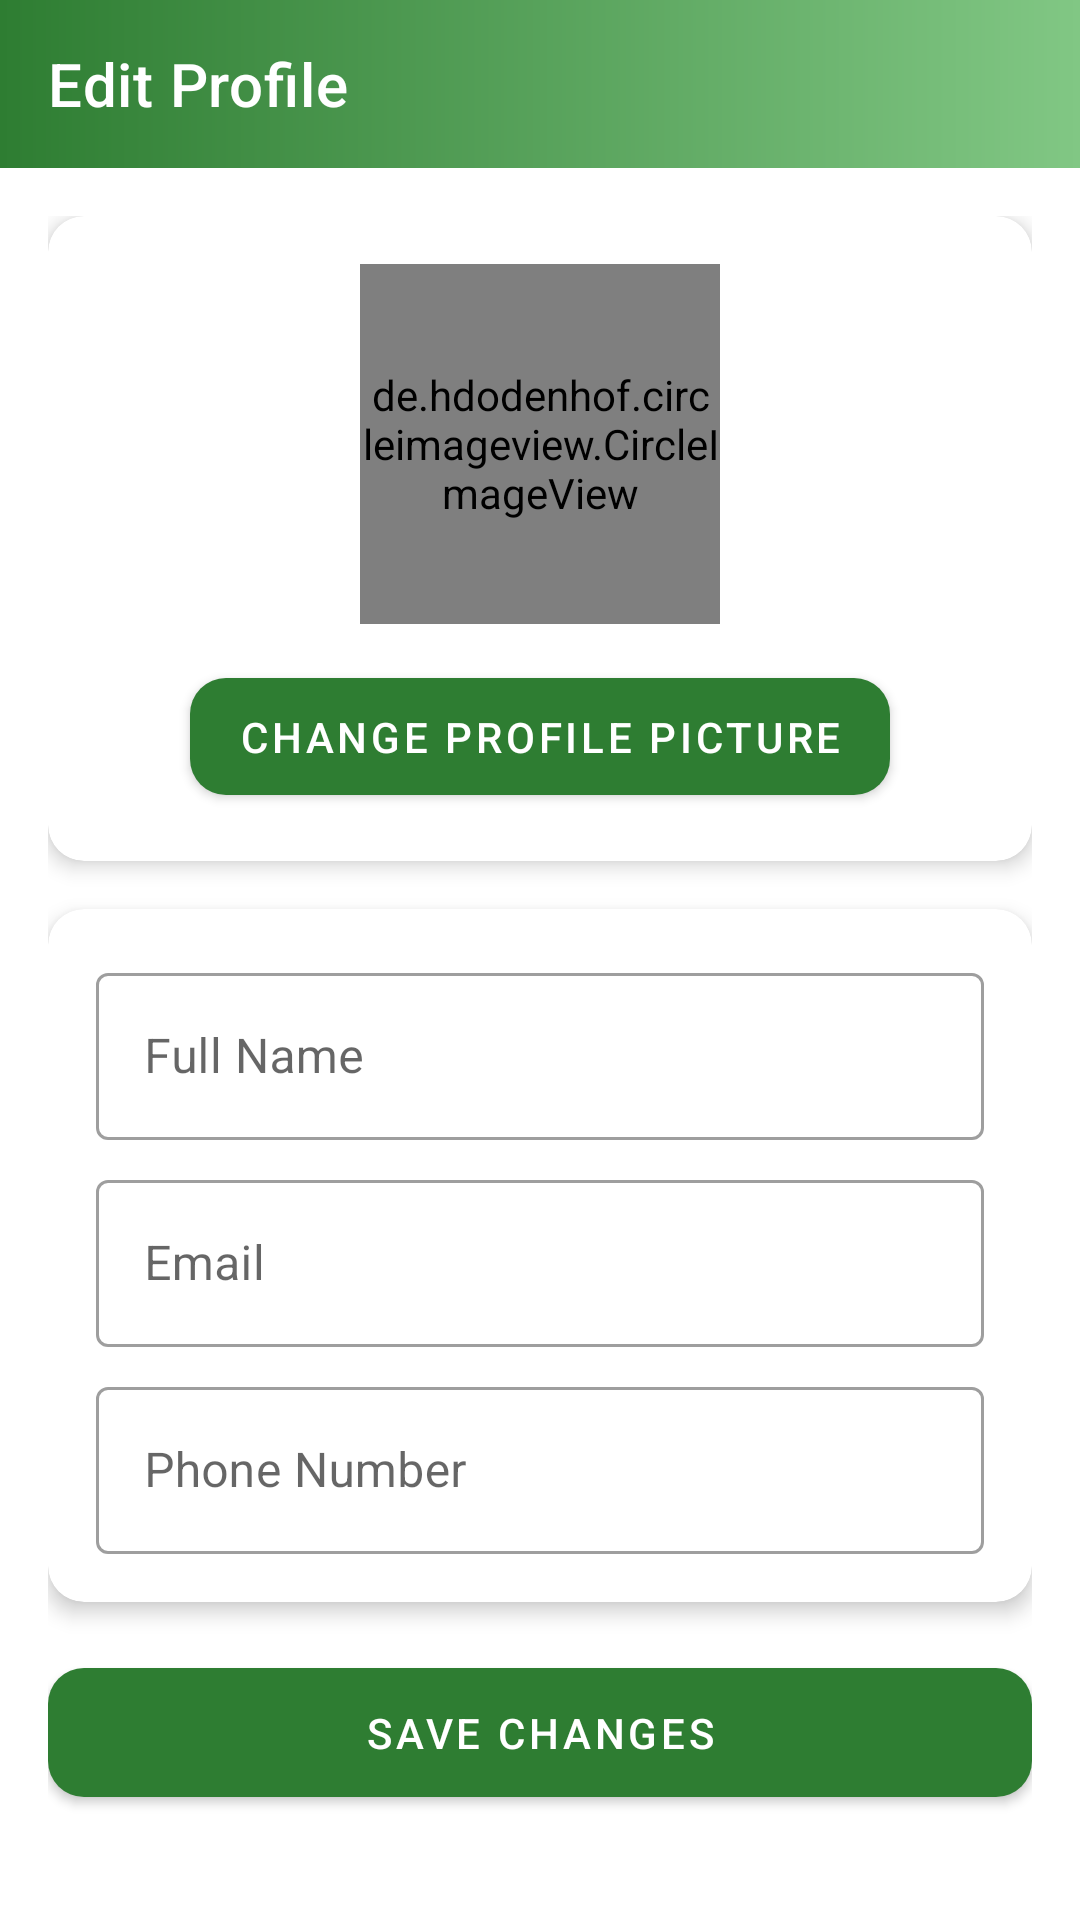

Layout XML and referenced resources for this Android screen:
<!-- AndroidManifest.xml: application theme Theme.Agridronee -->
<!-- res/layout/activity_edit_profile.xml -->
<?xml version="1.0" encoding="utf-8"?>
<androidx.coordinatorlayout.widget.CoordinatorLayout
    xmlns:android="http://schemas.android.com/apk/res/android"
    xmlns:app="http://schemas.android.com/apk/res-auto"
    android:layout_width="match_parent"
    android:layout_height="match_parent"
    android:background="@color/white">

    
    <com.google.android.material.appbar.AppBarLayout
        android:layout_width="match_parent"
        android:layout_height="wrap_content"
        android:background="@android:color/transparent"
        app:elevation="0dp">

        <androidx.appcompat.widget.Toolbar
            android:id="@+id/toolbar"
            android:layout_width="match_parent"
            android:layout_height="?attr/actionBarSize"
            android:background="@drawable/header_gradient"
            app:title="Edit Profile"
            app:titleTextColor="@android:color/white"/>
    </com.google.android.material.appbar.AppBarLayout>

    
    <androidx.core.widget.NestedScrollView
        android:layout_width="match_parent"
        android:layout_height="match_parent"
        app:layout_behavior="@string/appbar_scrolling_view_behavior">

        <LinearLayout
            android:layout_width="match_parent"
            android:layout_height="wrap_content"
            android:orientation="vertical"
            android:padding="16dp">

            
            <androidx.cardview.widget.CardView
                android:layout_width="match_parent"
                android:layout_height="wrap_content"
                app:cardCornerRadius="12dp"
                app:cardElevation="4dp"
                android:layout_marginBottom="16dp">

                <LinearLayout
                    android:layout_width="match_parent"
                    android:layout_height="wrap_content"
                    android:orientation="vertical"
                    android:padding="16dp"
                    android:gravity="center_horizontal">

                    <de.hdodenhof.circleimageview.CircleImageView
                        android:id="@+id/editProfilePicture"
                        android:layout_width="120dp"
                        android:layout_height="120dp"
                        android:src="@drawable/ic_profile"
                        android:layout_marginBottom="12dp"/>

                    <com.google.android.material.button.MaterialButton
                        android:id="@+id/btnChangeProfilePicture"
                        android:layout_width="wrap_content"
                        android:layout_height="wrap_content"
                        android:text="Change Profile Picture"
                        app:backgroundTint="@color/deepGreen"
                        android:textColor="@android:color/white"
                        app:cornerRadius="12dp"
                        android:paddingVertical="10dp"
                        android:paddingHorizontal="16dp"/>
                </LinearLayout>
            </androidx.cardview.widget.CardView>

            
            <androidx.cardview.widget.CardView
                android:layout_width="match_parent"
                android:layout_height="wrap_content"
                app:cardCornerRadius="12dp"
                app:cardElevation="4dp"
                android:layout_marginBottom="16dp">

                <LinearLayout
                    android:layout_width="match_parent"
                    android:layout_height="wrap_content"
                    android:orientation="vertical"
                    android:padding="16dp">

                    <com.google.android.material.textfield.TextInputLayout
                        android:layout_width="match_parent"
                        android:layout_height="wrap_content"
                        android:layout_marginBottom="8dp"
                        style="@style/Widget.MaterialComponents.TextInputLayout.OutlinedBox">

                        <com.google.android.material.textfield.TextInputEditText
                            android:id="@+id/editUserName"
                            android:layout_width="match_parent"
                            android:layout_height="wrap_content"
                            android:hint="Full Name"
                            android:inputType="textPersonName"/>
                    </com.google.android.material.textfield.TextInputLayout>

                    <com.google.android.material.textfield.TextInputLayout
                        android:layout_width="match_parent"
                        android:layout_height="wrap_content"
                        android:layout_marginBottom="8dp"
                        style="@style/Widget.MaterialComponents.TextInputLayout.OutlinedBox">

                        <com.google.android.material.textfield.TextInputEditText
                            android:id="@+id/editUserEmail"
                            android:layout_width="match_parent"
                            android:layout_height="wrap_content"
                            android:hint="Email"
                            android:inputType="textEmailAddress"/>
                    </com.google.android.material.textfield.TextInputLayout>

                    <com.google.android.material.textfield.TextInputLayout
                        android:layout_width="match_parent"
                        android:layout_height="wrap_content"
                        style="@style/Widget.MaterialComponents.TextInputLayout.OutlinedBox">

                        <com.google.android.material.textfield.TextInputEditText
                            android:id="@+id/editUserPhone"
                            android:layout_width="match_parent"
                            android:layout_height="wrap_content"
                            android:hint="Phone Number"
                            android:inputType="phone"/>
                    </com.google.android.material.textfield.TextInputLayout>
                </LinearLayout>
            </androidx.cardview.widget.CardView>

            
            <com.google.android.material.button.MaterialButton
                android:id="@+id/btnSaveProfile"
                android:layout_width="match_parent"
                android:layout_height="wrap_content"
                android:text="Save Changes"
                app:backgroundTint="@color/deepGreen"
                android:textColor="@android:color/white"
                app:cornerRadius="12dp"
                android:paddingVertical="12dp"/>
        </LinearLayout>
    </androidx.core.widget.NestedScrollView>
</androidx.coordinatorlayout.widget.CoordinatorLayout>
<!-- resources referenced by this layout -->
<resources>
  <color name="deepGreen">#2E7D32</color>
  <color name="white">#FFFFFF</color>
  <!-- drawable header_gradient (drawable) -->
  <shape xmlns:android="http://schemas.android.com/apk/res/android">
      <gradient
          android:startColor="@color/deepGreen"
          android:endColor="@color/lightGreen"
          android:angle="0" />
  </shape>
  <style name="Theme.Agridronee" parent="Theme.MaterialComponents.DayNight.NoActionBar">
          
          <item name="colorPrimary">@color/deepGreen</item>
          <item name="colorPrimaryVariant">@color/darkGray</item>
          <item name="colorOnPrimary">@color/white</item>
  
          
          <item name="android:windowBackground">@color/earthyBeige</item>
          <item name="android:colorBackground">@color/white</item> 
          <item name="colorOnBackground">@color/black</item>
  
          
          <item name="android:textColorPrimary">@color/black</item>
          <item name="android:textColorSecondary">@color/darkGray</item>
  
          
          <item name="bottomNavigationStyle">@style/TransparentBottomNavigationView</item>
      </style>
  <color name="lightGreen">#81C784</color>
  <color name="darkGray">#A9A9A9</color>
  <color name="earthyBeige">#D9C8A3</color>
  <color name="black">#000000</color>
  <style name="TransparentBottomNavigationView" parent="Widget.MaterialComponents.BottomNavigationView">
          <item name="android:background">@android:color/transparent</item>
          <item name="backgroundTint">@android:color/transparent</item>
          <item name="itemBackground">@android:color/transparent</item>
          <item name="itemIconTint">@android:color/white</item>
          <item name="itemTextColor">@android:color/white</item>
          <item name="itemRippleColor">@android:color/transparent</item>
          <item name="itemActiveIndicatorStyle">@null</item>
      </style>
</resources>
